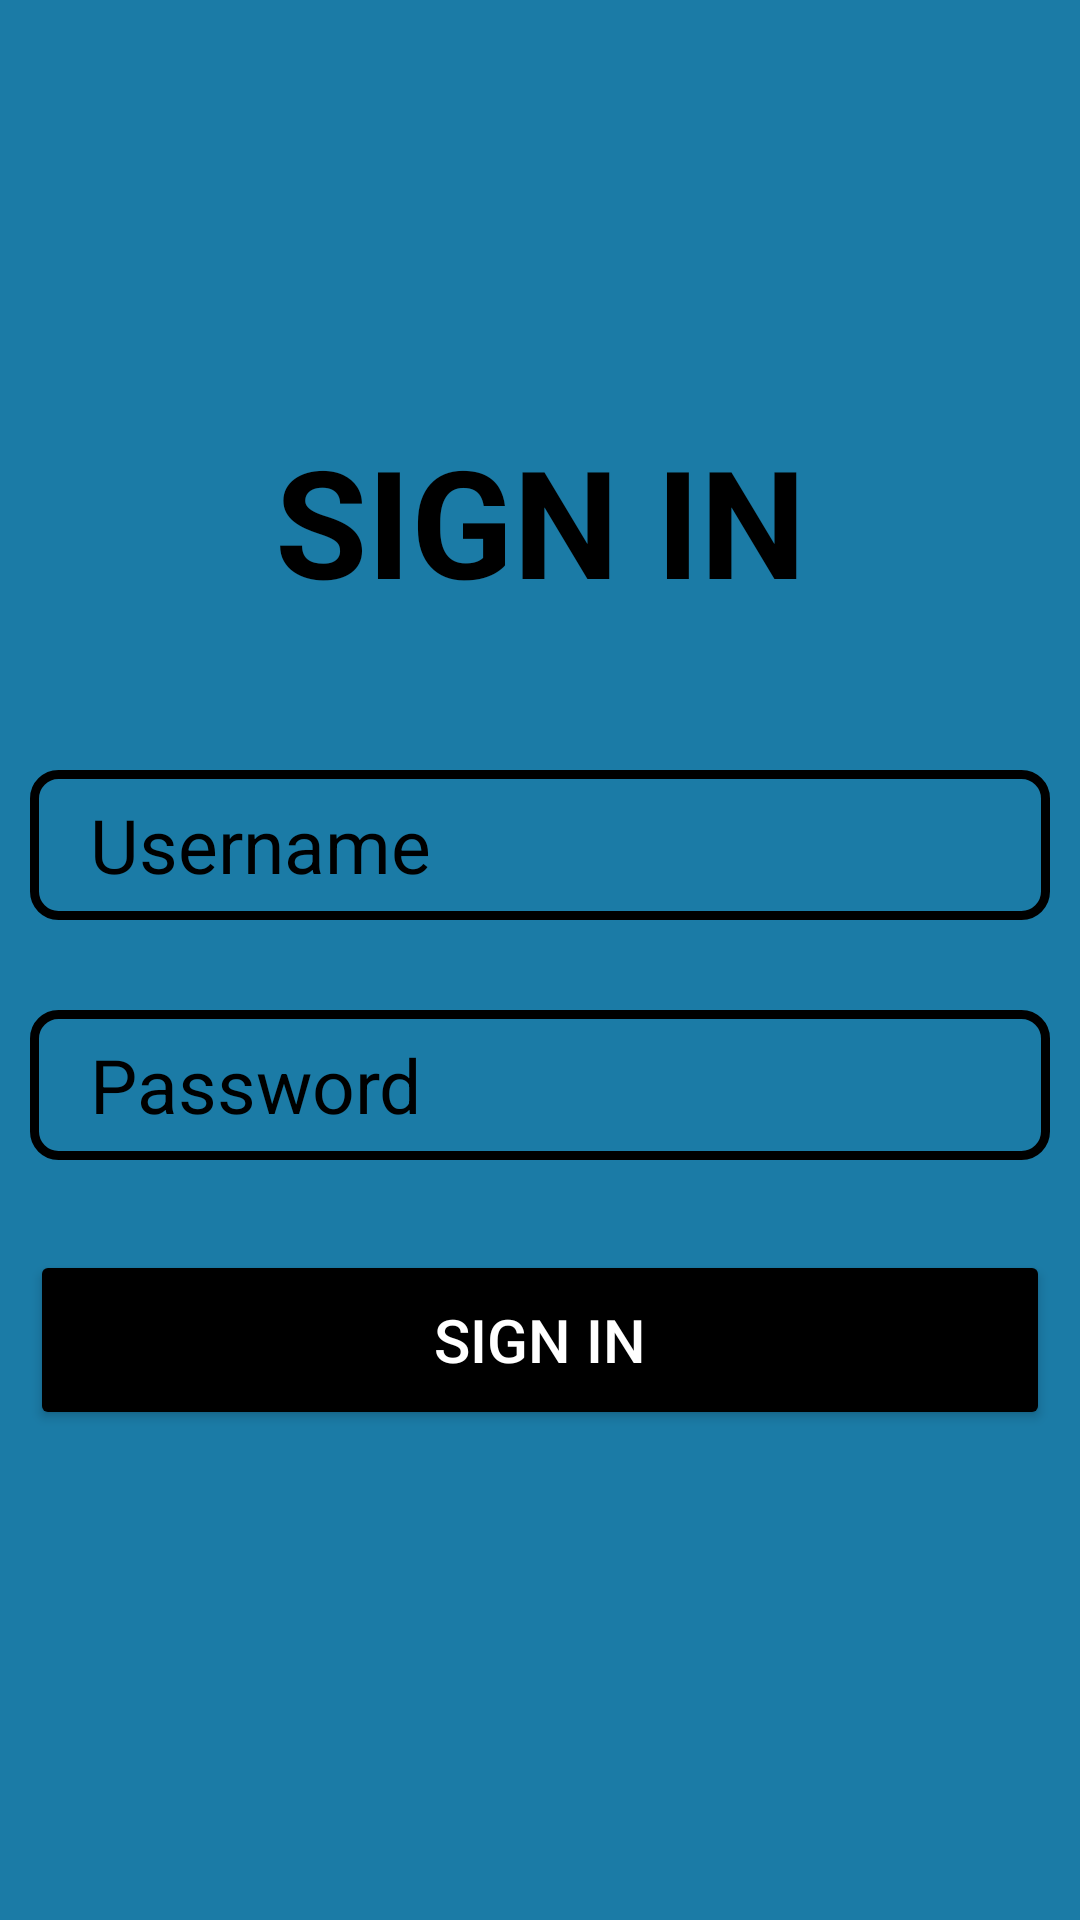

The Android layout XML behind this screen, and the referenced resources:
<!-- AndroidManifest.xml: application theme Theme.MyAppProyekHary1901010046 -->
<!-- res/layout/activity_sign_in.xml -->
<?xml version="1.0" encoding="utf-8"?>
<LinearLayout
    xmlns:android="http://schemas.android.com/apk/res/android"
    xmlns:app="http://schemas.android.com/apk/res-auto"
    xmlns:tools="http://schemas.android.com/tools"
    android:layout_width="match_parent"
    android:layout_height="match_parent"
    android:padding="10dp"
    android:background="#1B7BA6"
    android:orientation="vertical"
    tools:context=".SignInActivity">
    <ImageView
        android:layout_width="120dp"
        android:layout_height="120dp"
        android:layout_gravity="center"
        android:background="@drawable/user_man"
        />
    <TextView
        android:layout_width="match_parent"
        android:layout_height="wrap_content"
        android:text="SIGN IN"
        android:textColor="@color/black"
        android:textSize="50dp"
        android:textStyle="bold"
        android:gravity="center_horizontal"
        android:layout_marginTop="10dp"
        android:layout_marginBottom="50dp"/>
    <EditText
        android:layout_width="match_parent"
        android:layout_height="50dp"
        android:id="@+id/username1"
        android:hint="Username"
        android:textSize="25dp"
        android:textColorHint="@color/black"
        android:background="@drawable/edittextbackground"
        android:paddingLeft="20dp"
        android:layout_marginBottom="30dp"/>
    <EditText
        android:layout_width="match_parent"
        android:layout_height="50dp"
        android:id="@+id/password1"
        android:hint="Password"
        android:inputType="textPassword"
        android:textSize="25dp"
        android:textColorHint="@color/black"
        android:background="@drawable/edittextbackground"
        android:paddingLeft="20dp"
        android:layout_marginBottom="30dp"/>

    <Button
        android:layout_width="match_parent"
        android:layout_height="60dp"
        android:id="@+id/signin1"
        android:text="sign in"
        android:textColor="@color/white"
        android:textSize="20dp"
        android:backgroundTint="@color/black"
        android:layout_marginBottom="30dp"/>


</LinearLayout>
<!-- resources referenced by this layout -->
<resources>
  <color name="black">#FF000000</color>
  <color name="white">#FFFFFFFF</color>
  <!-- drawable edittextbackground (drawable) -->
  <?xml version="1.0" encoding="utf-8"?>
  <shape android:shape="rectangle" xmlns:android="http://schemas.android.com/apk/res/android">
      <stroke android:width="3dp" android:color="@color/black"/>
      <corners android:radius="8dp"/>
  </shape>
  <style name="Theme.MyAppProyekHary1901010046" parent="Theme.MaterialComponents.DayNight.DarkActionBar">
          
          <item name="colorPrimary">@color/purple_500</item>
          <item name="colorPrimaryVariant">@color/purple_700</item>
          <item name="colorOnPrimary">@color/white</item>
          
          <item name="colorSecondary">@color/teal_200</item>
          <item name="colorSecondaryVariant">@color/teal_700</item>
          <item name="colorOnSecondary">@color/black</item>
          
          <item name="android:statusBarColor" tools:targetApi="l">?attr/colorPrimaryVariant</item>
          
          
      </style>
  <color name="purple_500">#FF6200EE</color>
  <color name="purple_700">#FF3700B3</color>
  <color name="teal_200">#FF03DAC5</color>
  <color name="teal_700">#FF018786</color>
</resources>
